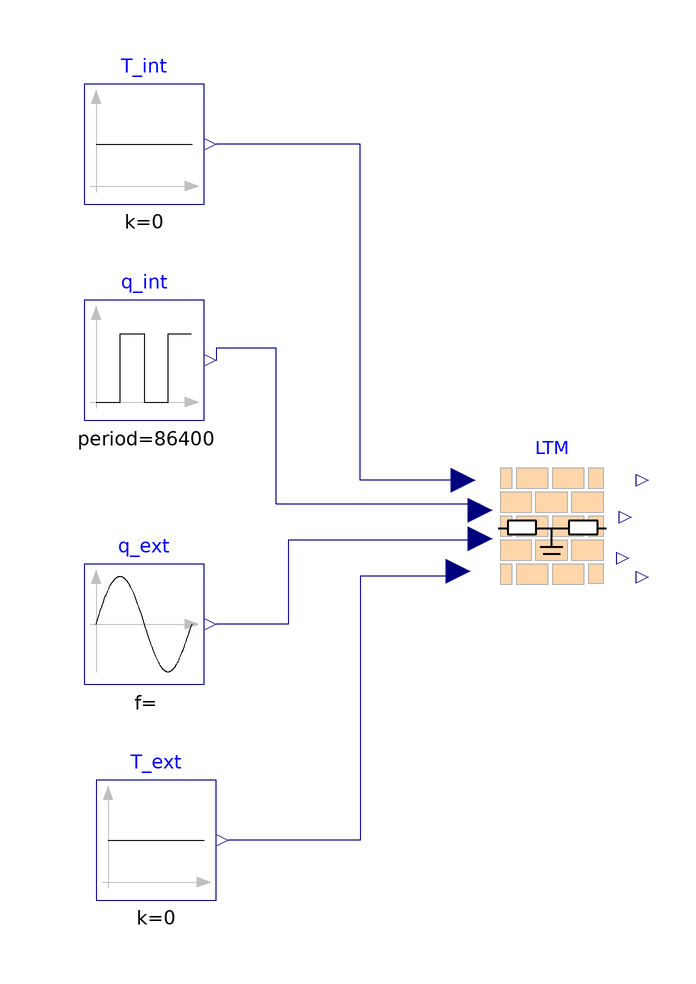

The component connection diagram of the Modelica model below, drawn from its own Placement and Line annotations.

model LTM_heatflow
  extends Modelica.Icons.Example;
  Modelica.Blocks.Sources.Constant T_int(k = 0) annotation(
    Placement(visible = true, transformation(origin = {-70, 68}, extent = {{-10, -10}, {10, 10}}, rotation = 0)));
  Modelica.Blocks.Sources.Constant T_ext(k = 0) annotation(
    Placement(visible = true, transformation(origin = {-68, -48}, extent = {{-10, -10}, {10, 10}}, rotation = 0)));
  Modelica.Blocks.Sources.Pulse q_int(amplitude = -5, offset = 273.15 +20, period = 3600 * 24, startTime = 6 * 3600, width = 40)  annotation(
    Placement(visible = true, transformation(origin = {-70, 32}, extent = {{-10, -10}, {10, 10}}, rotation = 0)));
  Modelica.Blocks.Sources.Sine q_ext(amplitude = 10, freqHz = 1 / (24 * 3600), offset = 273.15, phase = 3.14159)  annotation(
    Placement(visible = true, transformation(origin = {-70, -12}, extent = {{-10, -10}, {10, 10}}, rotation = 0)));
  RCNetworks.LowThermalMassWall_maggie LTM(T_start = 273.15 + 20)  annotation(
    Placement(visible = true, transformation(origin = {-2, 4}, extent = {{-10, -10}, {10, 10}}, rotation = 0)));
equation
  connect(LTM.T_ext, T_ext.y) annotation(
    Line(points = {{-18, -4}, {-34, -4}, {-34, -48}, {-56, -48}, {-56, -48}}, color = {0, 0, 127}));
  connect(LTM.q_ext, q_ext.y) annotation(
    Line(points = {{-14, 2}, {-46, 2}, {-46, -12}, {-58, -12}, {-58, -12}}, color = {0, 0, 127}));
  connect(LTM.q_int, q_int.y) annotation(
    Line(points = {{-14, 8}, {-48, 8}, {-48, 34}, {-58, 34}, {-58, 32}}, color = {0, 0, 127}));
  connect(LTM.T_int, T_int.y) annotation(
    Line(points = {{-16, 12}, {-34, 12}, {-34, 68}, {-58, 68}, {-58, 68}}, color = {0, 0, 127}));
  annotation(
    uses(Modelica(version = "3.2.3")),
    experiment(StartTime = 0, StopTime = 86400, Tolerance = 1e-6, Interval = 86.4));end LTM_heatflow;